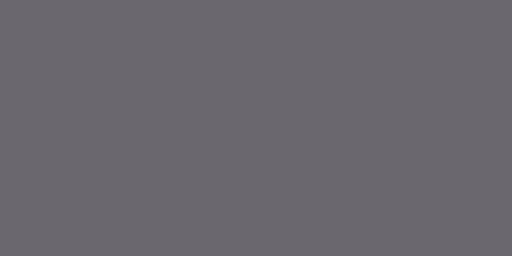
t = 0.00 s
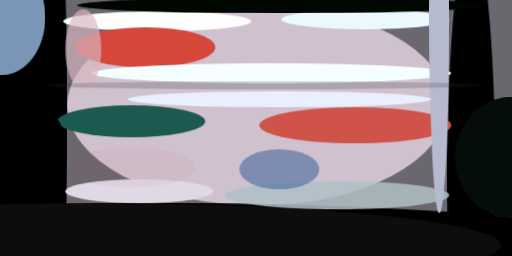
t = 2.99 s
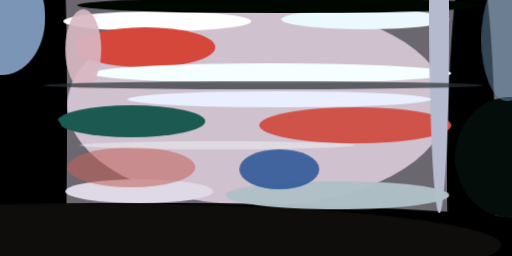
t = 3.12 s
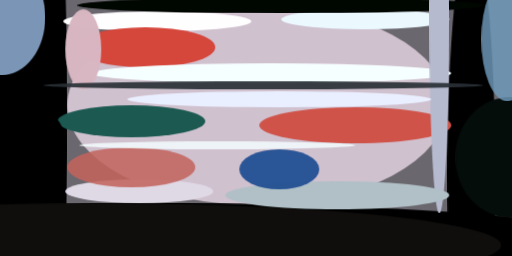
t = 3.24 s
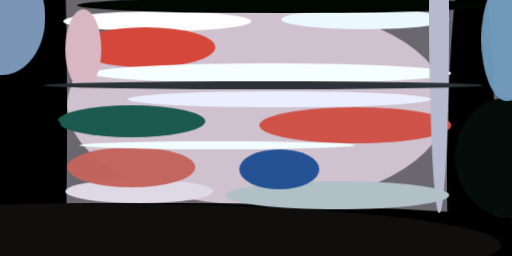
t = 3.37 s
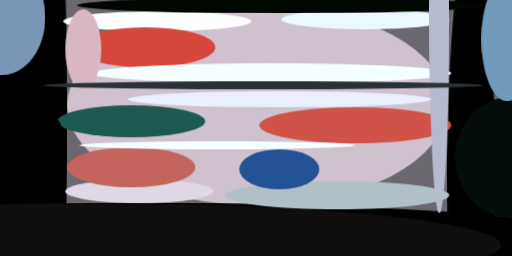
t = 3.49 s

The animated SVG that drew these frames (rendered in a browser with its animation timeline set to each time). Animation: 1 CSS @keyframes rule; one cycle of 3.49 s.

<svg xmlns="http://www.w3.org/2000/svg" viewBox="0 0 400 200"><style>@keyframes fadeIn{from{opacity: 0}to{opacity: 1}}g.animated&gt;*{opacity: 0;animation: fadeIn .5s forwards}</style><path fill="#6a676e" d="M0 0h400v200H0z"/><g transform="translate(1 1) scale(1.5625)" class="animated"><ellipse fill="#d0c1cf" cx="128" cy="52" rx="95" ry="50" style="animation-delay:0s"/><ellipse cx="84" cy="127" rx="255" ry="26" style="animation-delay:.19s"/><ellipse cx="10" cy="59" rx="23" ry="234" style="animation-delay:.38s"/><ellipse cx="235" cy="87" rx="12" ry="120" style="animation-delay:.56s"/><ellipse fill="#fffeff" cx="78" cy="10" rx="47" ry="5" style="animation-delay:.75s"/><ellipse fill="#ebf9ff" cx="182" cy="9" rx="42" ry="5" style="animation-delay:.93s"/><ellipse fill="#000600" cx="140" cy="2" rx="102" ry="4" style="animation-delay:1.1s"/><ellipse fill="#dfd8e5" cx="69" cy="95" rx="37" ry="6" style="animation-delay:1.28s"/><ellipse fill="#d5463b" cx="72" cy="23" rx="35" ry="10" style="animation-delay:1.45s"/><ellipse fill="#7a95b5" cy="8" rx="22" ry="29" style="animation-delay:1.61s"/><ellipse fill="#f6ffff" cx="135" cy="36" rx="90" ry="5" style="animation-delay:1.76s"/><ellipse fill="#050d0b" cx="254" cy="78" rx="27" ry="30" style="animation-delay:1.91s"/><ellipse fill="#1c5951" cx="65" cy="60" rx="37" ry="8" style="animation-delay:2.05s"/><ellipse cx="13" cy="74" rx="20" ry="23" style="animation-delay:2.19s"/><ellipse fill="#cf5349" cx="177" cy="62" rx="48" ry="9" style="animation-delay:2.31s"/><ellipse fill="#b5bace" cx="219" cy="7" rx="5" ry="99" style="animation-delay:2.43s"/><ellipse fill="#e9efff" cx="139" cy="49" rx="76" ry="4" style="animation-delay:2.53s"/><ellipse fill="#0f0e0c" cx="48" cy="122" rx="202" ry="21" style="animation-delay:2.63s"/><ellipse fill="#b0c0c6" cx="168" cy="97" rx="56" ry="7" style="animation-delay:2.71s"/><ellipse fill="#d8b7c2" cx="41" cy="24" rx="9" ry="20" style="animation-delay:2.79s"/><ellipse fill="#255294" cx="139" cy="84" rx="20" ry="10" style="animation-delay:2.85s"/><ellipse fill="#2a3137" cx="131" cy="42" rx="110" ry="2" style="animation-delay:2.91s"/><ellipse fill="#c3645d" cx="65" cy="83" rx="32" ry="10" style="animation-delay:2.95s"/><ellipse fill="#709bbc" cx="253" cy="19" rx="13" ry="31" style="animation-delay:2.98s"/><ellipse fill="#f4ffff" cx="108" cy="72" rx="69" ry="2" style="animation-delay:2.99s"/></g></svg>
